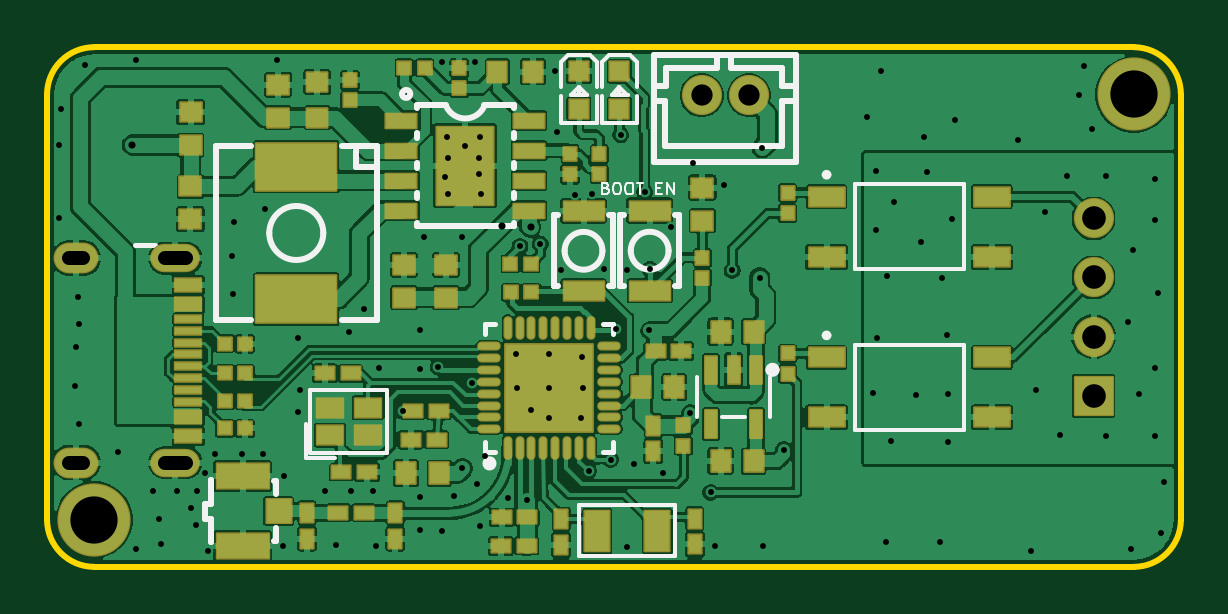
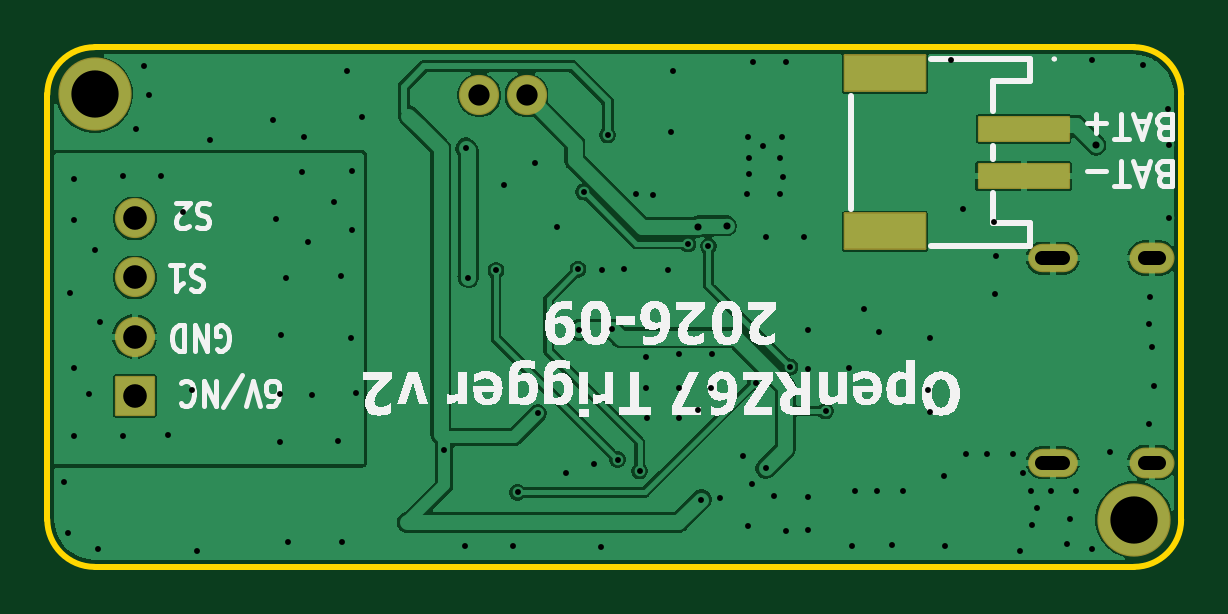
Circuit board: 11 layer files. Board 48.0 x 22.0 mm.
- bottom_copper: openrz67-B_Cu.gbl (76357 bytes)
- bottom_mask: openrz67-B_Mask.gbs (1975 bytes)
- paste: openrz67-B_Paste.gbp (635 bytes)
- bottom_silk: openrz67-B_Silkscreen.gbo (42093 bytes)
- outline: openrz67-Edge_Cuts.gm1 (990 bytes)
- top_copper: openrz67-F_Cu.gtl (269650 bytes)
- top_mask: openrz67-F_Mask.gts (10349 bytes)
- paste: openrz67-F_Paste.gtp (44363 bytes)
- top_silk: openrz67-F_Silkscreen.gto (21428 bytes)
- drill: openrz67-NPTH.drl (264 bytes)
- drill: openrz67-PTH.drl (3589 bytes)

=== bottom_copper: openrz67-B_Cu.gbl (76357 bytes, source omitted) ===
=== bottom_mask: openrz67-B_Mask.gbs (1975 bytes, source withheld) ===
=== paste: openrz67-B_Paste.gbp ===
%TF.GenerationSoftware,KiCad,Pcbnew,10.0.6*%
%TF.CreationDate,2026-09-04T10:12:31+02:00*%
%TF.ProjectId,openrz67,6f70656e-727a-4363-972e-6b696361645f,2*%
%TF.SameCoordinates,Original*%
%TF.FileFunction,Paste,Bot*%
%TF.FilePolarity,Positive*%
%FSLAX46Y46*%
G04 Gerber Fmt 4.6, Leading zero omitted, Abs format (unit mm)*
G04 Created by KiCad (PCBNEW 10.0.6) date 2026-09-04 10:12:31*
%MOMM*%
%LPD*%
G01*
G04 APERTURE LIST*
%ADD10R,3.800000X1.000000*%
%ADD11R,3.400000X1.500000*%
G04 APERTURE END LIST*
D10*
%TO.C,BAT1*%
X126670000Y-93450000D03*
X126670000Y-95450000D03*
D11*
X132530000Y-97800000D03*
X132530000Y-91100000D03*
%TD*%
M02*

=== bottom_silk: openrz67-B_Silkscreen.gbo (42093 bytes, source omitted) ===
=== outline: openrz67-Edge_Cuts.gm1 ===
%TF.GenerationSoftware,KiCad,Pcbnew,10.0.6*%
%TF.CreationDate,2026-09-04T10:12:31+02:00*%
%TF.ProjectId,openrz67,6f70656e-727a-4363-972e-6b696361645f,2*%
%TF.SameCoordinates,Original*%
%TF.FileFunction,Profile,NP*%
%FSLAX46Y46*%
G04 Gerber Fmt 4.6, Leading zero omitted, Abs format (unit mm)*
G04 Created by KiCad (PCBNEW 10.0.6) date 2026-09-04 10:12:31*
%MOMM*%
%LPD*%
G01*
G04 APERTURE LIST*
%TA.AperFunction,Profile*%
%ADD10C,0.254000*%
%TD*%
G04 APERTURE END LIST*
D10*
X120000000Y-92000000D02*
X120000000Y-110000000D01*
X120000000Y-92000000D02*
G75*
G02*
X122000000Y-90000000I2000000J0D01*
G01*
X122000000Y-90000000D02*
X166000000Y-90000000D01*
X122000000Y-112000000D02*
G75*
G02*
X120000000Y-110000000I0J2000000D01*
G01*
X122000000Y-112000000D02*
X166000000Y-112000000D01*
X166000000Y-90000000D02*
G75*
G02*
X168000000Y-92000000I0J-2000000D01*
G01*
X168000000Y-92000000D02*
X168000000Y-110000000D01*
X168000000Y-110000000D02*
G75*
G02*
X166000000Y-112000000I-2000000J0D01*
G01*
M02*

=== top_copper: openrz67-F_Cu.gtl (269650 bytes, source omitted) ===
=== top_mask: openrz67-F_Mask.gts (10349 bytes, source omitted) ===
=== paste: openrz67-F_Paste.gtp (44363 bytes, source omitted) ===
=== top_silk: openrz67-F_Silkscreen.gto (21428 bytes, source omitted) ===
=== drill: openrz67-NPTH.drl ===
M48
; DRILL file KiCad 10.0.6 date 2026-09-04T10:12:31
; FORMAT={-:-/ absolute / metric / decimal}
; #@! TF.CreationDate,2026-09-04T10:12:31+02:00
; #@! TF.GenerationSoftware,Kicad,Pcbnew,10.0.6
; #@! TF.FileFunction,NonPlated,1,2,NPTH
FMAT,2
METRIC
%
G90
G05
M30

=== drill: openrz67-PTH.drl ===
M48
; DRILL file KiCad 10.0.6 date 2026-09-04T10:12:31
; FORMAT={-:-/ absolute / metric / decimal}
; #@! TF.CreationDate,2026-09-04T10:12:31+02:00
; #@! TF.GenerationSoftware,Kicad,Pcbnew,10.0.6
; #@! TF.FileFunction,Plated,1,2,PTH
FMAT,2
METRIC
; #@! TA.AperFunction,Plated,PTH,ViaDrill
T1C0.250
; #@! TA.AperFunction,Plated,PTH,ViaDrill
T2C0.300
; #@! TA.AperFunction,Plated,PTH,ComponentDrill
T3C0.600
; #@! TA.AperFunction,Plated,PTH,ComponentDrill
T4C0.900
; #@! TA.AperFunction,Plated,PTH,ComponentDrill
T5C1.000
; #@! TA.AperFunction,Plated,PTH,ComponentDrill
T6C2.000
%
G90
G05
T1
X120.525Y-97.213
X120.525Y-94.14
X120.576Y-92.596
X121.168Y-104.325
X121.219Y-102.7
X121.321Y-100.566
X121.371Y-101.735
X121.371Y-105.951
X121.625Y-90.762
X122.997Y-107.12
X123.759Y-90.525
X123.759Y-111.234
X124.471Y-108.796
X124.724Y-109.965
X124.826Y-111.031
X125.489Y-108.796
X126.096Y-109.507
X126.299Y-110.218
X126.353Y-108.796
X126.706Y-108.034
X126.807Y-111.336
X127.112Y-107.221
X127.823Y-98.839
X127.874Y-100.465
X127.925Y-97.417
X128.232Y-107.221
X129.124Y-107.221
X129.245Y-96.858
X129.754Y-90.559
X130.007Y-111.133
X130.029Y-108.134
X130.617Y-102.293
X130.617Y-105.443
X130.719Y-104.529
X131.785Y-108.796
X132.243Y-111.082
X132.802Y-102.039
X132.88Y-108.796
X133.411Y-101.075
X133.817Y-108.796
X133.919Y-111.133
X134.071Y-103.563
X135.05Y-105.402
X135.799Y-101.989
X135.799Y-103.614
X135.799Y-109.05
X135.799Y-110.421
X135.951Y-98.026
X136.561Y-103.532
X136.713Y-110.472
X136.724Y-90.635
X136.865Y-95.486
X136.916Y-93.81
X136.967Y-96.197
X136.969Y-94.684
X137.222Y-108.999
X137.577Y-98.026
X137.577Y-107.831
X137.702Y-94.199
X138.008Y-104.198
X138.136Y-90.609
X138.186Y-108.49
X138.285Y-94.684
X138.288Y-95.385
X138.339Y-93.81
X138.339Y-110.269
X138.389Y-96.197
X138.552Y-107.319
X139.529Y-109.101
X139.863Y-103.005
X139.892Y-104.419
X140.015Y-98.433
X140.32Y-109.151
X140.472Y-105.341
X140.879Y-98.331
X141.257Y-103.003
X141.257Y-104.419
X141.257Y-105.691
X141.522Y-91.029
X141.59Y-93.607
X141.743Y-99.449
X142.352Y-96.248
X142.606Y-105.697
X142.657Y-103.106
X142.676Y-104.419
X142.924Y-107.94
X143.088Y-96.204
X143.571Y-99.398
X143.86Y-107.456
X144.079Y-101.942
X144.282Y-93.709
X144.536Y-99.449
X144.559Y-111.155
X144.841Y-107.627
X145.298Y-96.137
X145.501Y-101.989
X145.527Y-99.398
X146.06Y-108.034
X146.416Y-97.62
X147.229Y-105.494
X147.343Y-94.894
X148.093Y-108.847
X148.296Y-111.133
X148.651Y-95.842
X149.007Y-99.449
X150.175Y-99.754
X150.277Y-94.267
X150.317Y-111.11
X151.191Y-107.069
X154.696Y-92.947
X154.951Y-104.63
X155.103Y-95.233
X155.103Y-97.721
X155.153Y-102.293
X155.306Y-91.016
X155.509Y-110.929
X155.56Y-99.703
X155.713Y-106.662
X155.865Y-96.553
X156.786Y-104.715
X156.982Y-98.23
X157.135Y-93.81
X157.237Y-95.283
X157.795Y-110.929
X157.897Y-99.754
X158.1Y-102.192
X158.151Y-104.681
X158.151Y-106.713
X158.303Y-97.264
X158.456Y-93.099
X161.097Y-93.911
X161.656Y-111.336
X161.859Y-104.529
X162.266Y-96.959
X162.875Y-106.408
X163.18Y-95.435
X163.688Y-92.032
X163.891Y-90.813
X164.247Y-93.454
X164.808Y-95.439
X164.808Y-106.464
X165.771Y-101.633
X165.873Y-111.234
X165.974Y-98.585
X166.228Y-104.681
X166.888Y-95.588
X166.888Y-97.315
X166.888Y-103.563
X166.888Y-106.459
X167.041Y-100.414
X167.142Y-110.574
X167.295Y-108.389
T2
X123.606Y-94.141
X139.243Y-97.569
X140.472Y-97.62
T4
X147.713Y-92.04
X149.713Y-92.04
T5
X164.3Y-97.25
X164.3Y-99.75
X164.3Y-102.25
X164.3Y-104.75
T6
X122.0Y-110.0
X166.0Y-92.0
T3
X121.532Y-98.934G85X120.932Y-98.934
G05
X121.532Y-107.584G85X120.932Y-107.584
G05
X125.882Y-98.934G85X124.982Y-98.934
G05
X125.882Y-107.584G85X124.982Y-107.584
G05
M30
